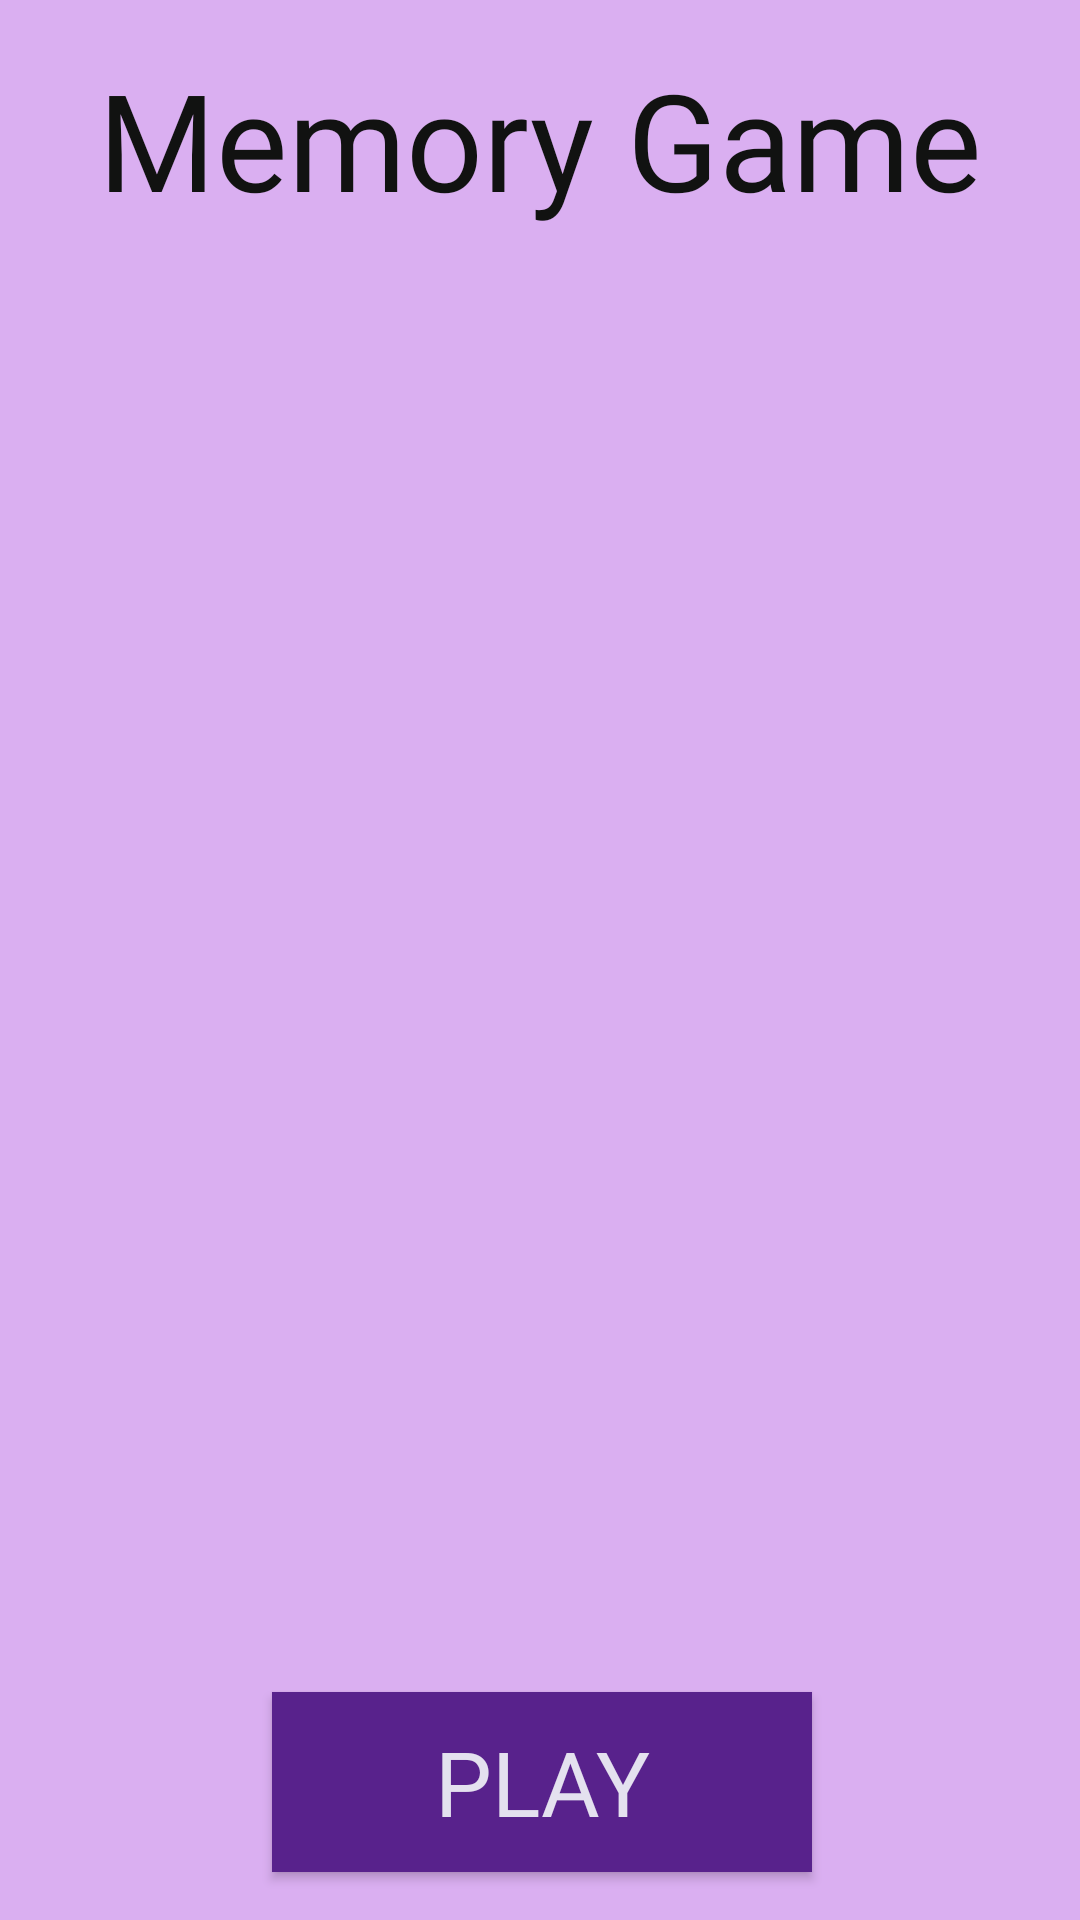

This screen was rendered from an Android layout file. Write that file and the resources it references.
<!-- AndroidManifest.xml: application theme AppTheme -->
<!-- res/layout/activity_transition_screen.xml -->
<?xml version="1.0" encoding="utf-8"?>
<android.support.constraint.ConstraintLayout xmlns:android="http://schemas.android.com/apk/res/android"
    xmlns:app="http://schemas.android.com/apk/res-auto"
    xmlns:tools="http://schemas.android.com/tools"
    android:layout_width="match_parent"
    android:layout_height="match_parent"
    android:background="@color/bgColor"
    tools:context=".TransitionScreen">

    <ImageView
        android:id="@+id/leftCateg"
        android:layout_width="250dp"
        android:layout_height="250dp"
        android:layout_marginTop="8dp"
        android:layout_marginBottom="8dp"
        android:alpha=".4"
        android:contentDescription="@string/category"
        android:foregroundTintMode="multiply"
        android:visibility="invisible"
        app:layout_constraintBottom_toBottomOf="parent"
        app:layout_constraintStart_toStartOf="parent"
        app:layout_constraintTop_toTopOf="parent"
        app:layout_constraintVertical_bias="0.479"
        app:srcCompat="@drawable/ear" />

    <ImageView
        android:id="@+id/rightCateg"
        android:layout_width="250dp"
        android:layout_height="250dp"
        android:layout_marginTop="8dp"
        android:layout_marginBottom="8dp"
        android:alpha=".4"
        android:contentDescription="@string/category"
        android:foregroundTintMode="multiply"
        android:visibility="invisible"
        app:layout_constraintBottom_toBottomOf="parent"
        app:layout_constraintEnd_toEndOf="parent"
        app:layout_constraintTop_toTopOf="parent"
        app:layout_constraintVertical_bias="0.479"
        app:srcCompat="@drawable/brain" />

    <ImageView
        android:id="@+id/centerCateg"
        android:layout_width="280dp"
        android:layout_height="280dp"
        android:layout_marginTop="15dp"
        android:layout_marginBottom="8dp"
        android:contentDescription="@string/category"
        app:layout_constraintBottom_toBottomOf="parent"
        app:layout_constraintEnd_toEndOf="parent"
        app:layout_constraintStart_toStartOf="parent"
        app:layout_constraintTop_toTopOf="parent"
        app:srcCompat="@drawable/ear" />

    <TextView
        android:id="@+id/categLabel"
        android:layout_width="0dp"
        android:layout_height="80dp"
        android:layout_marginBottom="8dp"
        android:fontFamily="@font/aldrich"
        android:gravity="center"
        android:text="Memory Game"
        android:textAlignment="center"
        android:textColor="@color/textBlack"
        android:textSize="45sp"
        app:layout_constraintBottom_toTopOf="@+id/centerCateg"
        app:layout_constraintEnd_toEndOf="parent"
        app:layout_constraintHorizontal_bias="0.0"
        app:layout_constraintStart_toStartOf="parent"
        app:layout_constraintTop_toTopOf="parent"
        app:layout_constraintVertical_bias="0.067" />

    <Button
        android:id="@+id/transitionPlay"
        android:layout_width="180dp"
        android:layout_height="60dp"
        android:layout_marginEnd="2dp"
        android:layout_marginBottom="16dp"
        android:background="@color/colorPrimaryDark"
        android:fontFamily="@font/aldrich"
        android:text="@string/play"
        android:textColor="@color/textWhite"
        android:textSize="30sp"
        app:layout_constraintBottom_toBottomOf="parent"
        app:layout_constraintEnd_toEndOf="parent"
        app:layout_constraintHorizontal_bias="0.509"
        app:layout_constraintStart_toStartOf="parent" />

</android.support.constraint.ConstraintLayout>
<!-- resources referenced by this layout -->
<resources>
  <color name="bgColor">#daaff1</color>
  <color name="colorPrimaryDark">#58228c</color>
  <color name="textBlack">#111211</color>
  <color name="textWhite">#e4e1ef</color>
  <string name="category">Category</string>
  <string name="play">Play</string>
  <style name="AppTheme" parent="Theme.AppCompat.Light.NoActionBar">
          
          <item name="colorPrimary">@color/colorPrimary</item>
          <item name="colorPrimaryDark">@color/colorPrimaryDark</item>
          <item name="colorAccent">@color/colorAccent</item>
          <item name="android:statusBarColor">@android:color/black</item>
      </style>
  <color name="colorPrimary">#643fb5</color>
  <color name="colorAccent">#af496f</color>
</resources>
